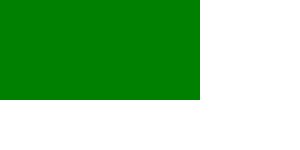
t = 0.00 s
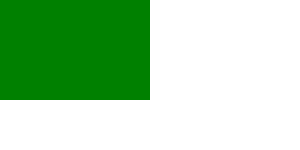
t = 0.50 s
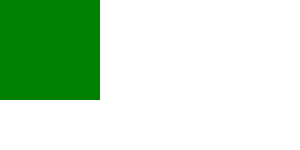
t = 1.00 s
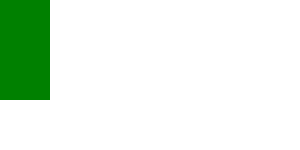
t = 1.50 s
t = 2.00 s: frame unchanged from t = 0.00 s, image omitted

The animated SVG that drew these frames (rendered in a browser with its animation timeline set to each time). Animation: 1 SMIL element (animate=1); one cycle of 2.00 s.

<?xml version="1.0" encoding="UTF-8"?>
<!DOCTYPE svg PUBLIC "-//W3C//DTD SVG 1.1 Tiny//EN" "http://www.w3.org/Graphics/SVG/1.1/DTD/svg11-tiny.dtd">
<svg xmlns="http://www.w3.org/2000/svg" xmlns:xlink="http://www.w3.org/1999/xlink">
  <rect x="0" y="0" width="100" height="100" fill="green">
    <!-- reverts to width 100 after 6 seconds -->
    <animate attributeName="width" from="200" to="0" dur="2s" repeatCount="3"/>
  </rect>
</svg>
